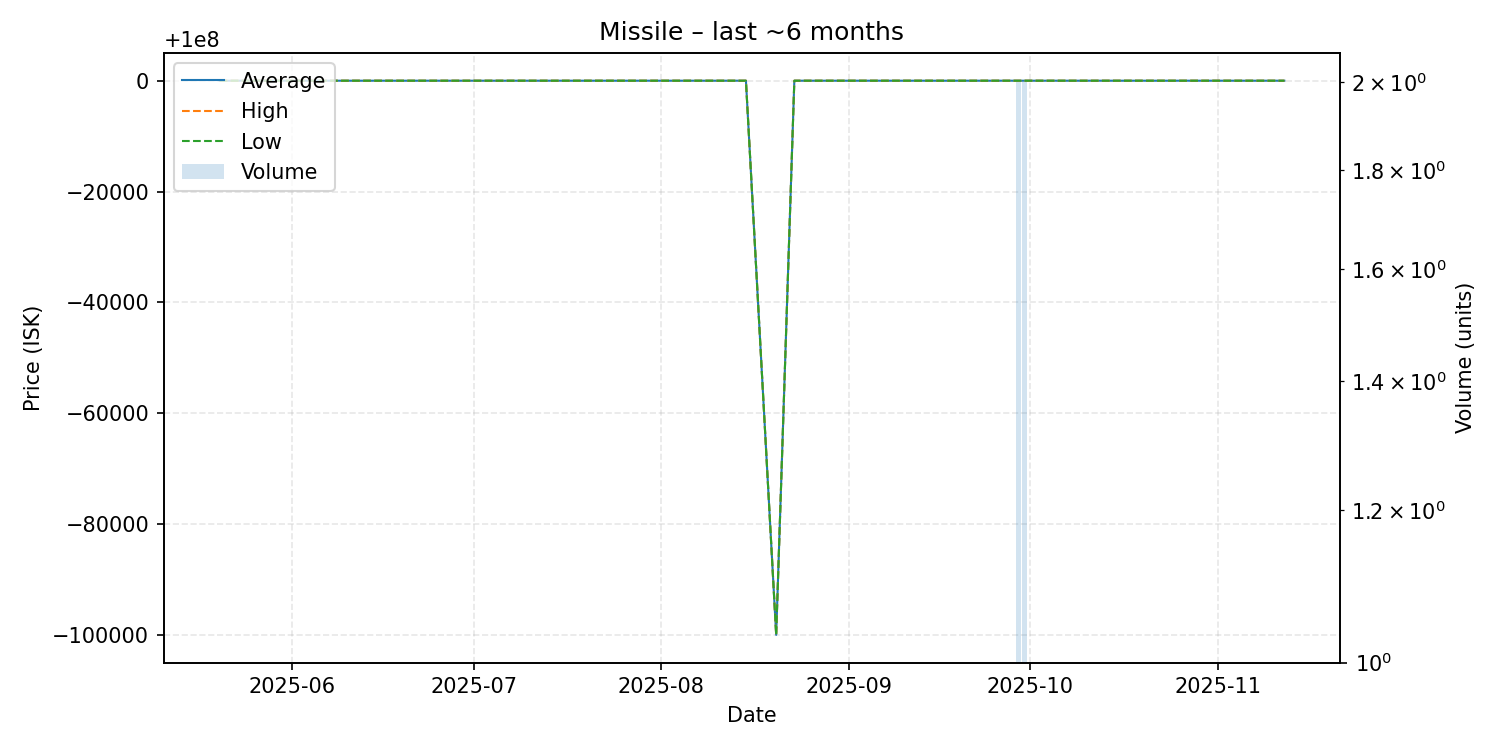

The data file committed next to this chart (first rows):
date, average, highest, lowest, order_count, volume
2025-05-20, 100000000, 100000000, 100000000, 1, 1
2025-05-27, 100000000, 100000000, 100000000, 1, 1
2025-06-10, 100000000, 100000000, 100000000, 1, 1
2025-06-19, 100000000, 100000000, 100000000, 1, 1
2025-06-24, 100000000, 100000000, 100000000, 1, 1
2025-07-12, 100000000, 100000000, 100000000, 1, 1
2025-07-20, 100000000, 100000000, 100000000, 1, 1
2025-07-31, 100000000, 100000000, 100000000, 1, 1
2025-08-01, 100000000, 100000000, 100000000, 1, 1
2025-08-02, 100000000, 100000000, 100000000, 1, 1
2025-08-15, 100000000, 100000000, 100000000, 1, 1
2025-08-20, 99900000, 99900000, 99900000, 1, 1
2025-08-23, 100000000, 100000000, 100000000, 1, 1
2025-08-24, 100000000, 100000000, 100000000, 1, 1
2025-08-27, 100000000, 100000000, 100000000, 1, 1
2025-09-14, 100000000, 100000000, 100000000, 1, 1
2025-09-23, 100000000, 100000000, 100000000, 1, 1
2025-09-28, 100000000, 100000000, 100000000, 1, 1
2025-09-29, 100000000, 100000000, 100000000, 2, 2
2025-09-30, 100000000, 100000000, 100000000, 1, 2
2025-10-27, 100000000, 100000000, 100000000, 1, 1
2025-11-12, 100000000, 100000000, 100000000, 1, 1
